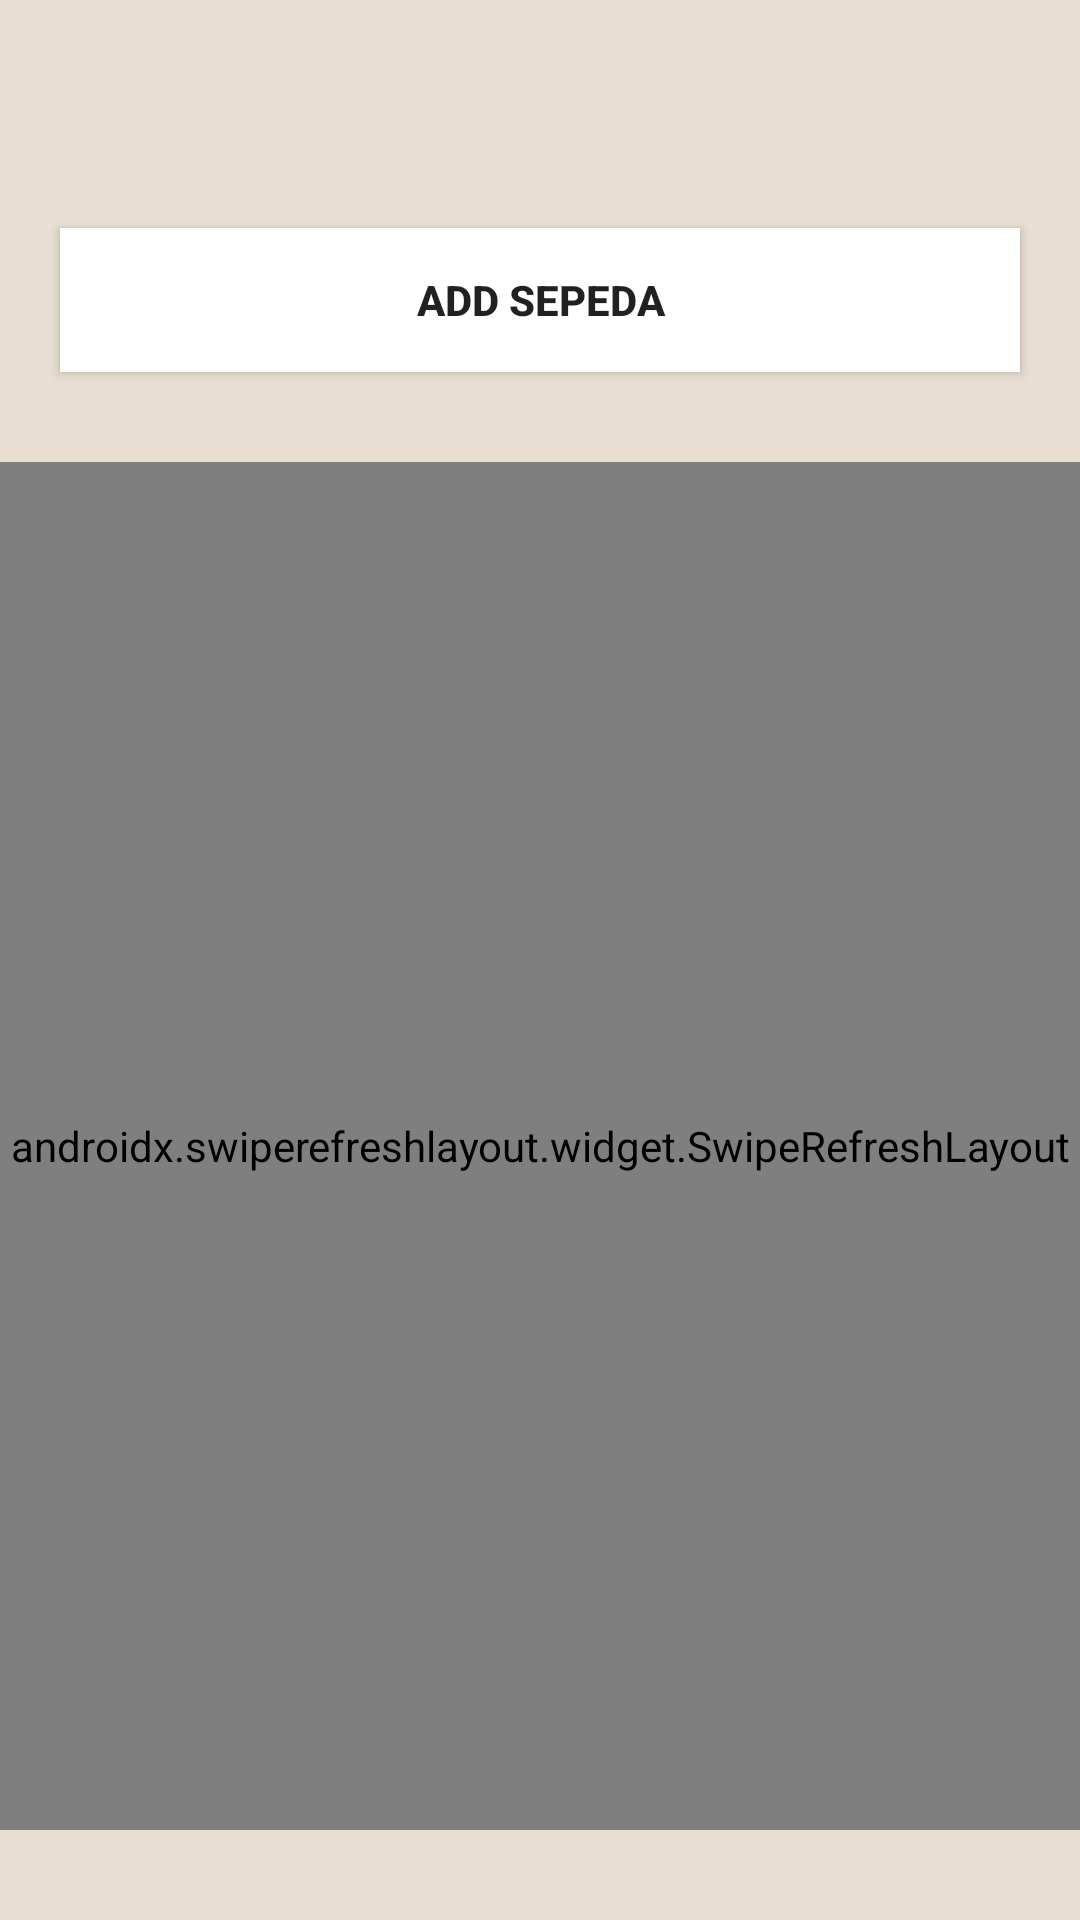

Produce the Android XML layout that renders to this screen, including the resource entries it uses.
<!-- AndroidManifest.xml: application theme AppTheme -->
<!-- res/layout/activity_list_toko.xml -->
<LinearLayout xmlns:android="http://schemas.android.com/apk/res/android"
    xmlns:tools="http://schemas.android.com/tools"
    android:id="@+id/activity_main"
    android:layout_width="match_parent"
    android:layout_height="match_parent"
    android:background="@color/abu"
    android:orientation="vertical">

    <androidx.appcompat.widget.Toolbar
        android:id="@+id/toolbar"
        android:layout_width="match_parent"
        android:layout_height="wrap_content">

    </androidx.appcompat.widget.Toolbar>

    <RelativeLayout
        android:layout_alignParentBottom="true"
        android:layout_width="wrap_content"
        android:layout_height="wrap_content"
        android:gravity="bottom">
    <Button
        android:id="@+id/adddata"
        android:layout_width="match_parent"
        android:layout_height="wrap_content"
        android:layout_margin="20dp"
        android:textStyle="bold"
        android:text="Add Sepeda"
        android:background="@color/white"
        />
</RelativeLayout>

    <RelativeLayout
        android:layout_width="match_parent"
        android:layout_height="wrap_content"
        android:layout_marginTop="10dp">

        <androidx.swiperefreshlayout.widget.SwipeRefreshLayout xmlns:android="http://schemas.android.com/apk/res/android"
            android:id="@+id/swipe_container"

            android:layout_width="match_parent"
            android:layout_height="match_parent"
            android:layout_marginBottom="30dp">

            <androidx.recyclerview.widget.RecyclerView
                android:id="@+id/recycler_view"
                android:layout_width="match_parent"
                android:layout_height="match_parent"
                android:layout_marginTop="30dp"
                android:layout_marginBottom="30dp"
                tools:listitem="@layout/list_toko"/>
        </androidx.swiperefreshlayout.widget.SwipeRefreshLayout>
    </RelativeLayout>
</LinearLayout>
<!-- res/layout/list_toko.xml (included above) -->
<?xml version="1.0" encoding="utf-8"?>
<com.google.android.material.card.MaterialCardView xmlns:android="http://schemas.android.com/apk/res/android"
    android:id="@+id/card"
    android:layout_width="match_parent"
    android:layout_height="wrap_content"
    android:layout_gravity="center_horizontal"
    android:layout_marginLeft="@dimen/horizontal_dashboard"
    android:layout_marginTop="10dp"
    android:layout_marginRight="@dimen/horizontal_dashboard">

    <LinearLayout
        android:layout_width="match_parent"
        android:layout_height="wrap_content"
        android:background="@color/white"
        android:orientation="vertical">

        


        <LinearLayout
            android:layout_width="match_parent"
            android:layout_height="wrap_content"
            android:orientation="vertical"
            android:padding="16dp">

            


            <TextView
                android:id="@+id/merk"
                android:layout_width="wrap_content"
                android:layout_height="wrap_content"
                android:text="Merk"
                android:textStyle="bold"
                android:textSize="24sp" />



            <TextView
                android:id="@+id/jenis"
                android:layout_width="wrap_content"
                android:layout_height="wrap_content"
                android:text="Jenis"
                android:textColor="@color/black"
                android:textSize="20sp" />



            <TextView
                android:id="@+id/harga"
                android:layout_width="wrap_content"
                android:layout_height="wrap_content"
                android:text="Harga"
                android:layout_marginTop="14dp"
                android:textColor="@color/darkTextColor"
                android:textSize="20sp" />

        </LinearLayout>



    </LinearLayout>

</com.google.android.material.card.MaterialCardView>
<!-- resources referenced by this layout -->
<resources>
  <color name="abu">#e8ded2</color>
  <color name="black">#000000</color>
  <color name="darkTextColor">#020000</color>
  <color name="white">#ffffff</color>
  <dimen name="horizontal_dashboard">32dp</dimen>
  <style name="AppTheme" parent="Theme.AppCompat.Light.DarkActionBar">
          
          <item name="colorPrimary">@color/colorPrimary</item>
          <item name="colorPrimaryDark">@color/colorPrimaryDark</item>
          <item name="colorAccent">@color/colorAccent</item>
      </style>
  <color name="colorPrimary">#FFFFFF</color>
  <color name="colorPrimaryDark">#000</color>
  <color name="colorAccent">#11CFC5</color>
</resources>
